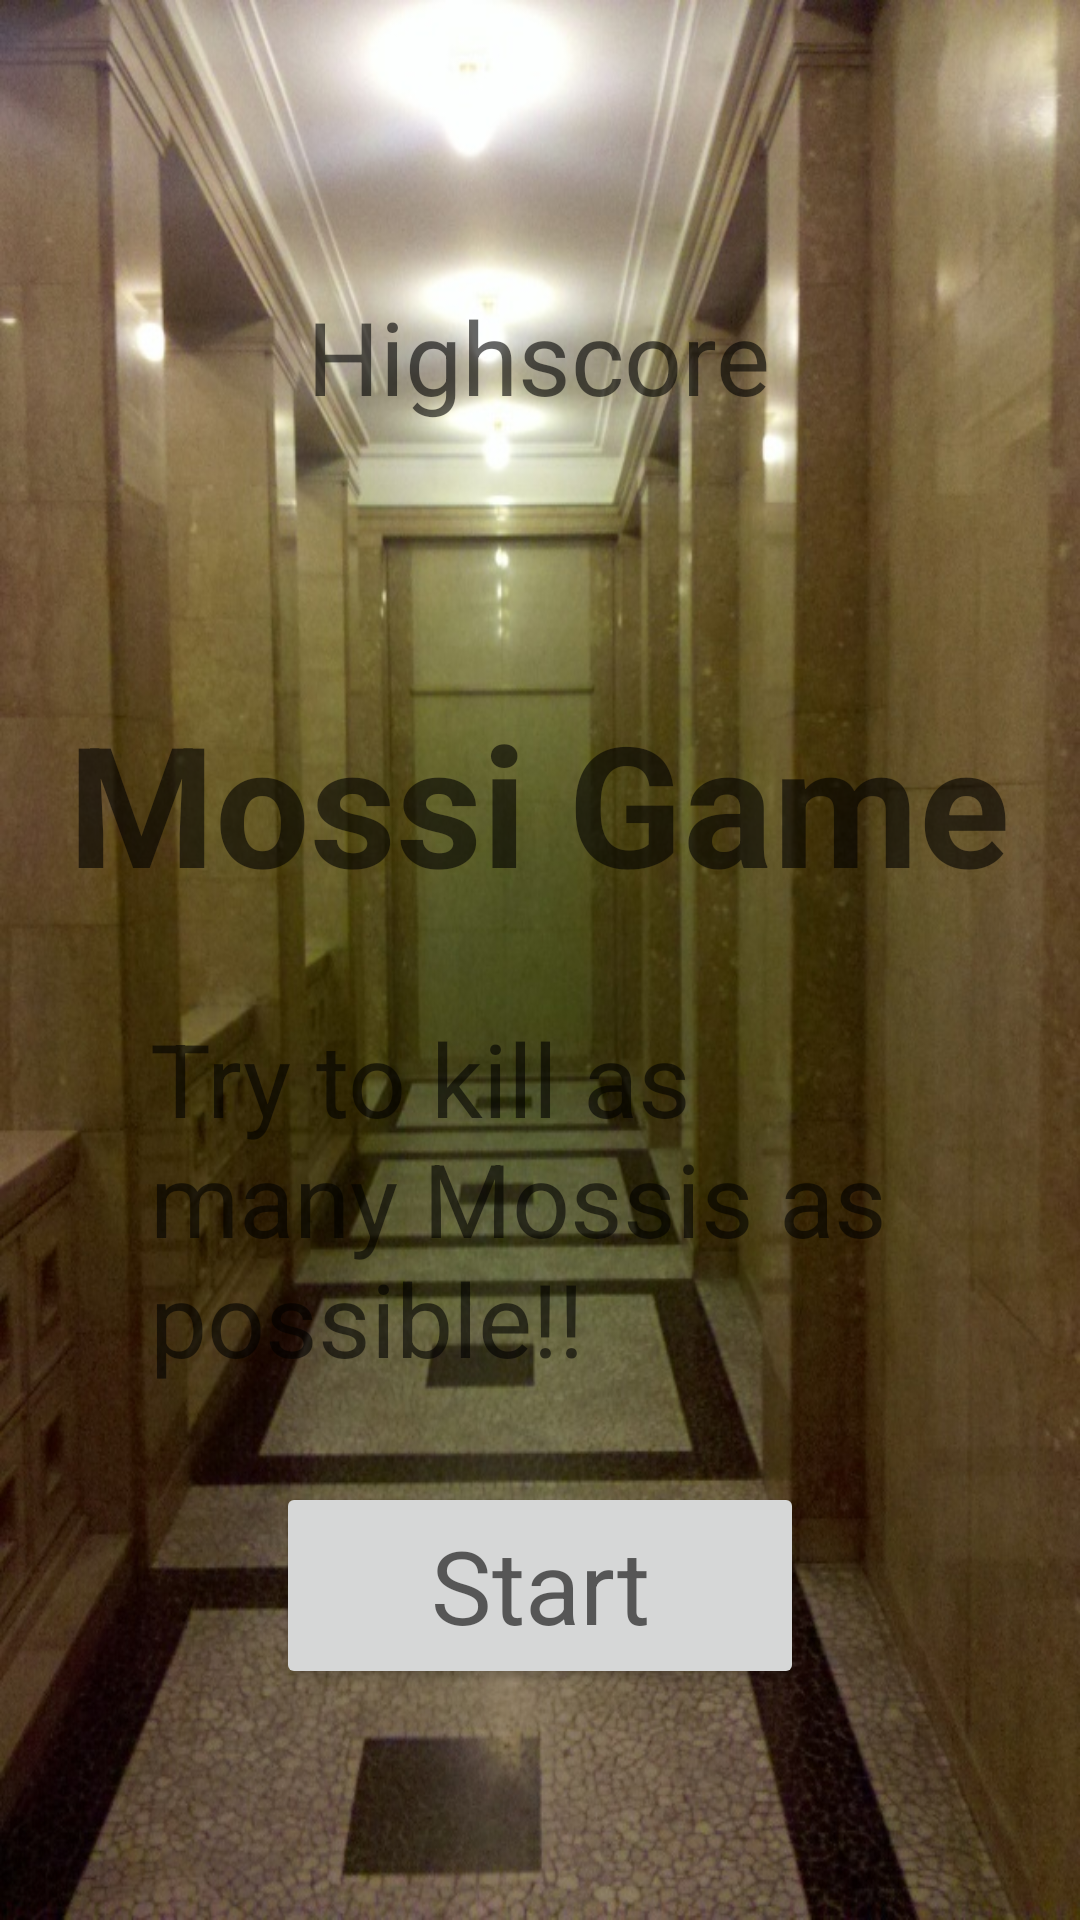

Produce the Android XML layout that renders to this screen, including the resource entries it uses.
<!-- AndroidManifest.xml: application theme Theme.Mossigame -->
<!-- res/layout/activity_main.xml -->
<?xml version="1.0" encoding="utf-8"?>
<androidx.constraintlayout.widget.ConstraintLayout xmlns:android="http://schemas.android.com/apk/res/android"
    xmlns:app="http://schemas.android.com/apk/res-auto"
    xmlns:tools="http://schemas.android.com/tools"
    android:id="@+id/hi"
    android:layout_width="match_parent"
    android:layout_height="match_parent"
    android:background="@drawable/hintergrund"
    tools:context=".MainActivity">

    <TextView
        android:id="@+id/textTitle"
        android:layout_width="wrap_content"
        android:layout_height="wrap_content"
        android:layout_marginTop="230dp"
        android:text="Mossi Game"
        android:textAppearance="@style/TextAppearance.AppCompat.Display3"
        android:textStyle="bold"
        app:layout_constraintEnd_toEndOf="parent"
        app:layout_constraintHorizontal_bias="0.494"
        app:layout_constraintStart_toStartOf="parent"
        app:layout_constraintTop_toTopOf="parent" />

    <TextView
        android:id="@+id/textIntro"
        android:layout_width="0dp"
        android:layout_height="wrap_content"
        android:layout_marginStart="50dp"
        android:layout_marginTop="32dp"
        android:layout_marginEnd="50dp"
        android:text="Try to kill as many Mossis as possible!!"
        android:textAppearance="@style/TextAppearance.AppCompat.Display1"
        app:layout_constraintEnd_toEndOf="parent"
        app:layout_constraintStart_toStartOf="parent"
        app:layout_constraintTop_toBottomOf="@+id/textTitle" />

    <Button
        android:id="@+id/buttonStart"
        android:layout_width="176dp"
        android:layout_height="69dp"
        android:layout_marginTop="32dp"
        android:onClick="onClickButton"
        android:text="Start"
        android:textAppearance="@style/TextAppearance.AppCompat.Display1"
        app:layout_constraintEnd_toEndOf="parent"
        app:layout_constraintStart_toStartOf="parent"
        app:layout_constraintTop_toBottomOf="@+id/textIntro" />

    <TextView
        android:id="@+id/textHighscore"
        android:layout_width="wrap_content"
        android:layout_height="wrap_content"
        android:layout_marginTop="96dp"
        android:text="Highscore"
        android:textAppearance="@style/TextAppearance.AppCompat.Display1"
        app:layout_constraintEnd_toEndOf="parent"
        app:layout_constraintHorizontal_bias="0.498"
        app:layout_constraintStart_toStartOf="parent"
        app:layout_constraintTop_toTopOf="parent" />

    <LinearLayout
        android:id="@+id/nameInputDialog"
        android:layout_width="0dp"
        android:layout_height="wrap_content"
        android:layout_marginStart="60dp"
        android:layout_marginTop="60dp"
        android:layout_marginEnd="60dp"
        android:orientation="vertical"
        android:visibility="invisible"
        app:layout_constraintEnd_toEndOf="parent"
        app:layout_constraintStart_toStartOf="parent"
        app:layout_constraintTop_toBottomOf="@+id/buttonStart">

        <TextView
            android:id="@+id/lblEditTextName"
            android:layout_width="match_parent"
            android:layout_height="wrap_content"
            android:text="Bitte gib deinen Namen ein" />

        <EditText
            android:id="@+id/buttonSpeichern"
            android:layout_width="match_parent"
            android:layout_height="wrap_content"
            android:ems="10"
            android:inputType="textPersonName"
            android:text="Name" />

        <Button
            android:id="@+id/button"
            android:layout_width="match_parent"
            android:layout_height="wrap_content"
            android:text="Speichern"
            android:onClick="speichernButtonClicked"/>
    </LinearLayout>

</androidx.constraintlayout.widget.ConstraintLayout>
<!-- resources referenced by this layout -->
<resources>
  <!-- drawable hintergrund: jpg bitmap (drawable, 172381 bytes) -->
  <style name="Theme.Mossigame" parent="Theme.MaterialComponents.DayNight.DarkActionBar">
          
          <item name="colorPrimary">@color/purple_500</item>
          <item name="colorPrimaryVariant">@color/purple_700</item>
          <item name="colorOnPrimary">@color/white</item>
          
          <item name="colorSecondary">@color/teal_200</item>
          <item name="colorSecondaryVariant">@color/teal_700</item>
          <item name="colorOnSecondary">@color/black</item>
          
          <item name="android:statusBarColor">?attr/colorPrimaryVariant</item>
          
      </style>
  <!-- not gathered from this repository: default colours our renderer supplied (Android Studio template values) -->
  <color name="purple_500">#FF6200EE</color>
  <color name="purple_700">#FF3700B3</color>
  <color name="teal_200">#FF03DAC5</color>
  <color name="teal_700">#FF018786</color>
  <color name="black">#FF000000</color>
  <color name="white">#FFFFFFFF</color>
</resources>
